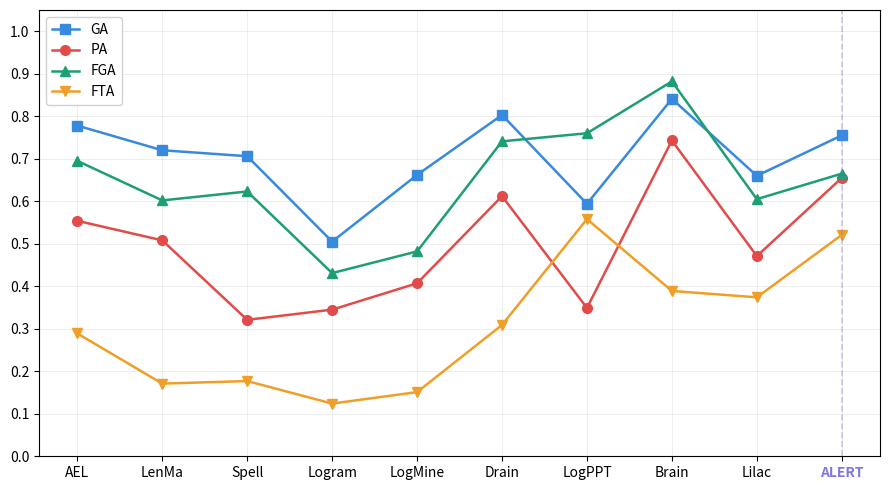

Write the Python code that produced this figure.
import matplotlib.pyplot as plt

labels = ['AEL','LenMa','Spell','Logram','LogMine',
          'Drain','LogPPT','Brain','Lilac','ALERT']
GA  = [0.778,0.720,0.706,0.505,0.662,0.803,0.594,0.841,0.660,0.755]
PA  = [0.554,0.508,0.321,0.345,0.407,0.612,0.349,0.743,0.471,0.655]
FGA = [0.695,0.602,0.623,0.431,0.482,0.741,0.760,0.882,0.605,0.665]
FTA = [0.289,0.171,0.177,0.124,0.151,0.309,0.558,0.389,0.374,0.521]

x = range(len(labels))
fig, ax = plt.subplots(figsize=(9,5))
ax.plot(x, GA,  color='#378ADD', marker='s', linewidth=1.8, markersize=7, label='GA')
ax.plot(x, PA,  color='#E24B4A', marker='o', linewidth=1.8, markersize=7, label='PA')
ax.plot(x, FGA, color='#1D9E75', marker='^', linewidth=1.8, markersize=7, label='FGA')
ax.plot(x, FTA, color='#EF9F27', marker='v', linewidth=1.8, markersize=7, label='FTA')
ax.axvline(x=9, color='#7F77DD', linestyle='--', alpha=0.4, linewidth=1.2)
ax.set_xticks(range(len(labels)))
ax.set_xticklabels(labels, fontsize=10)
ax.set_yticks([i/10 for i in range(0,11)])
ax.set_yticklabels([f'{i/10:.1f}' for i in range(0,11)], fontsize=10)
ax.set_ylim(0, 1.05)
ax.grid(True, alpha=0.3, linewidth=0.5)
ax.legend(loc='upper left', fontsize=10, framealpha=0.9)
ax.get_xticklabels()[-1].set_color('#7F77DD')
ax.get_xticklabels()[-1].set_fontweight('bold')
plt.tight_layout()
plt.savefig('metrics_line_chart.pdf', dpi=300, bbox_inches='tight')
plt.savefig('metrics_line_chart.png', dpi=300, bbox_inches='tight')
print('Saved metrics_line_chart.pdf and metrics_line_chart.png')
